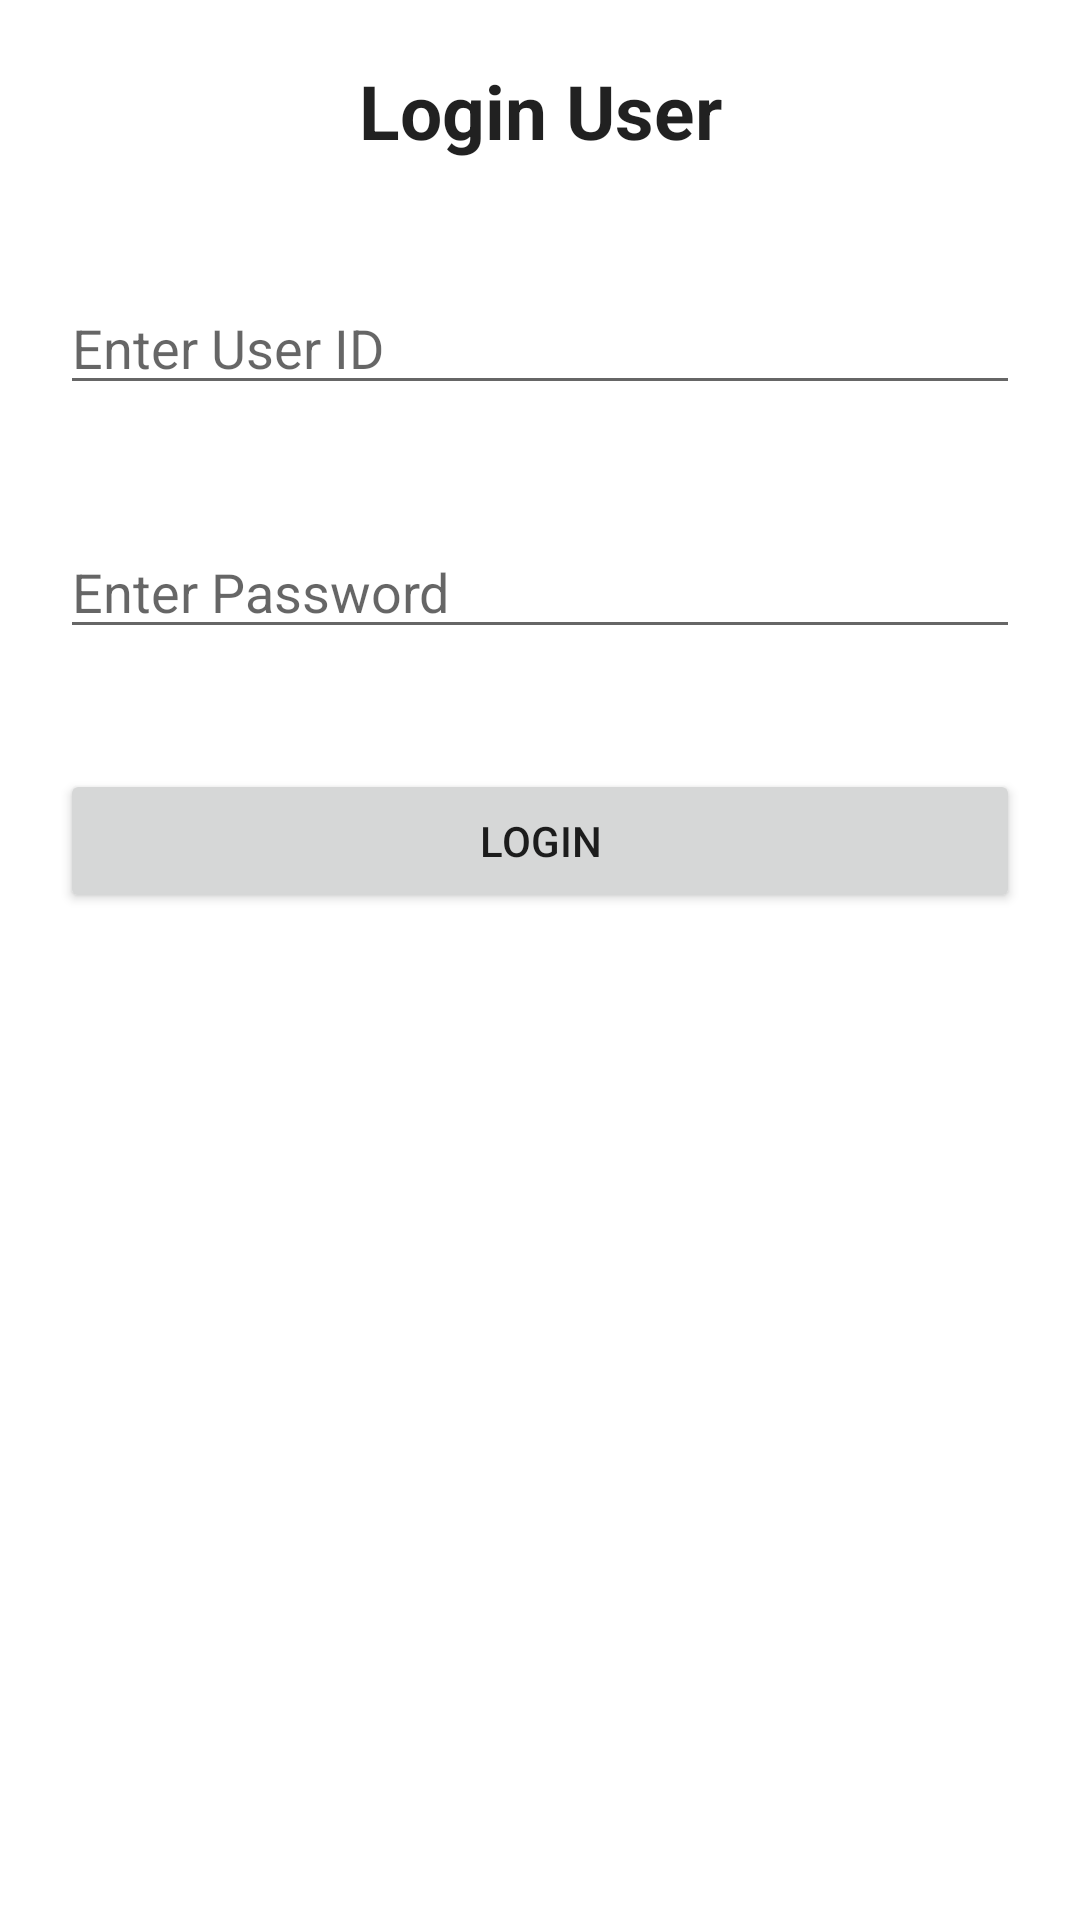

Produce the Android XML layout that renders to this screen, including the resource entries it uses.
<!-- AndroidManifest.xml: application theme Theme.GIFApplication -->
<!-- res/layout/activity_login.xml -->
<?xml version="1.0" encoding="utf-8"?>
<LinearLayout xmlns:android="http://schemas.android.com/apk/res/android"
    xmlns:app="http://schemas.android.com/apk/res-auto"
    xmlns:tools="http://schemas.android.com/tools"
    android:layout_width="match_parent"
    android:layout_height="match_parent"
    tools:context=".MainActivity"
    android:orientation="vertical">

    <TextView
        android:layout_width="match_parent"
        android:layout_height="wrap_content"
        android:text="Login User"
        android:textStyle="bold"
        style="@style/TextAppearance.AppCompat.Headline"
        android:textSize="25sp"
        android:textAlignment="center"
        android:layout_margin="20sp"
        android:gravity="center_horizontal" />

    <EditText
        android:layout_width="match_parent"
        android:layout_height="wrap_content"
        android:layout_margin="20sp"
        android:hint="Enter User ID"
        android:id="@+id/userId" />

    <EditText
        android:inputType="textPassword"
        android:layout_width="match_parent"
        android:layout_height="wrap_content"
        android:layout_margin="20sp"
        android:hint="Enter Password"
        android:id="@+id/password" />

    <Button
        android:layout_width="match_parent"
        android:layout_height="wrap_content"
        android:layout_margin="20sp"
        android:text="Login"
        android:id="@+id/login" />

</LinearLayout>
<!-- resources referenced by this layout -->
<resources>
  <style name="Theme.GIFApplication" parent="Theme.MaterialComponents.DayNight.DarkActionBar">
          
          <item name="colorPrimary">@color/purple_500</item>
          <item name="colorPrimaryVariant">@color/purple_700</item>
          <item name="colorOnPrimary">@color/white</item>
          
          <item name="colorSecondary">@color/teal_200</item>
          <item name="colorSecondaryVariant">@color/teal_700</item>
          <item name="colorOnSecondary">@color/black</item>
          
          <item name="android:statusBarColor" tools:targetApi="l">?attr/colorPrimaryVariant</item>
          
      </style>
  <!-- not gathered from this repository: default colours our renderer supplied (Android Studio template values) -->
  <color name="purple_500">#FF6200EE</color>
  <color name="purple_700">#FF3700B3</color>
  <color name="teal_200">#FF03DAC5</color>
  <color name="teal_700">#FF018786</color>
  <color name="black">#FF000000</color>
  <color name="white">#FFFFFFFF</color>
</resources>
